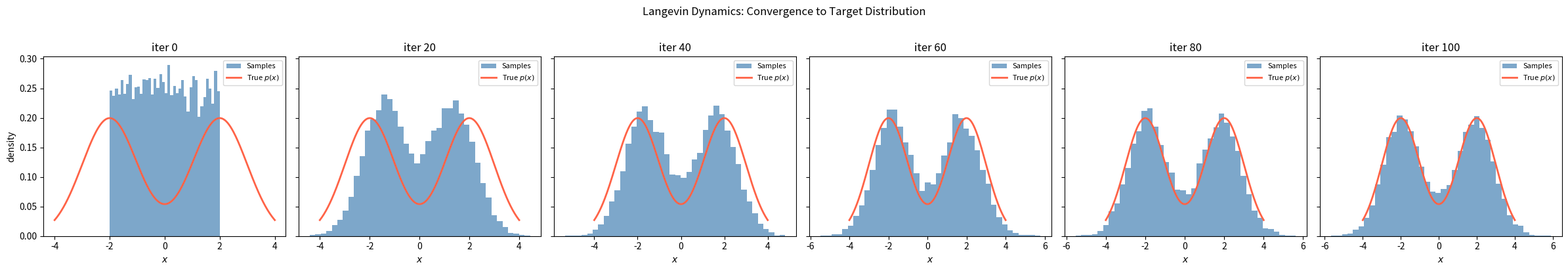

Python code for this plot: (Note: this script raises an exception after producing the figure.)
import numpy as np
import matplotlib.pyplot as plt
from pathlib import Path

def main():
    N = 10_000  # num samples
    K = 100
    EPSILON = 0.05

    x = 4*(np.random.rand(N)-0.5)  # initial distribution = Uniform(-2, 2)
    mu, sigma = 2, 1.0
    # score_fn = lambda x: -(x - mu) / sigma**2 # score function for N(mu, sigma^2)
    score_fn = lambda x: (1/sigma**2) * (-x+mu*np.tanh(x*mu/sigma**2))  # score function for mixture of N(-mu, sigma^2) and N(mu, sigma^2)

    snapshots = []
    snapshot_iters = list(range(0, K + 1, 20))

    x_plt = np.linspace(-4*sigma, 4*sigma, 300)
    y_true = 0.5/(2*np.pi*sigma**2)**.5 * np.exp(-0.5 * (x_plt - mu)**2 / sigma**2) + 0.5/(2*np.pi*sigma**2)**.5 * np.exp(-0.5 * (x_plt + mu)**2 / sigma**2)

    for i in range(K):
        if i in snapshot_iters:
            snapshots.append((i, x.copy()))
        z = np.random.randn(N)
        x += EPSILON/2 * score_fn(x) + EPSILON**.5 * z
    snapshots.append((K, x.copy()))  # final snapshot

    n = len(snapshots)
    fig, axes = plt.subplots(1, n, figsize=(4 * n, 4), sharey=True)

    for ax, (it, samples) in zip(axes, snapshots):
        ax.hist(samples, density=True, bins=40, alpha=0.7, color="steelblue", label="Samples")
        ax.plot(x_plt, y_true, color="tomato", linewidth=2, label="True $p(x)$")
        ax.set_title(f"iter {it}")
        ax.set_xlabel("$x$")
        ax.legend(fontsize=8)
        if ax is axes[0]:
            ax.set_ylabel("density")

    fig.suptitle("Langevin Dynamics: Convergence to Target Distribution", y=1.02)
    fig.tight_layout()
    fig.savefig(Path(__file__).parent.parent / "media/langevin_dynamics.png", bbox_inches="tight", dpi=150)

if  __name__ == "__main__":
    main()
